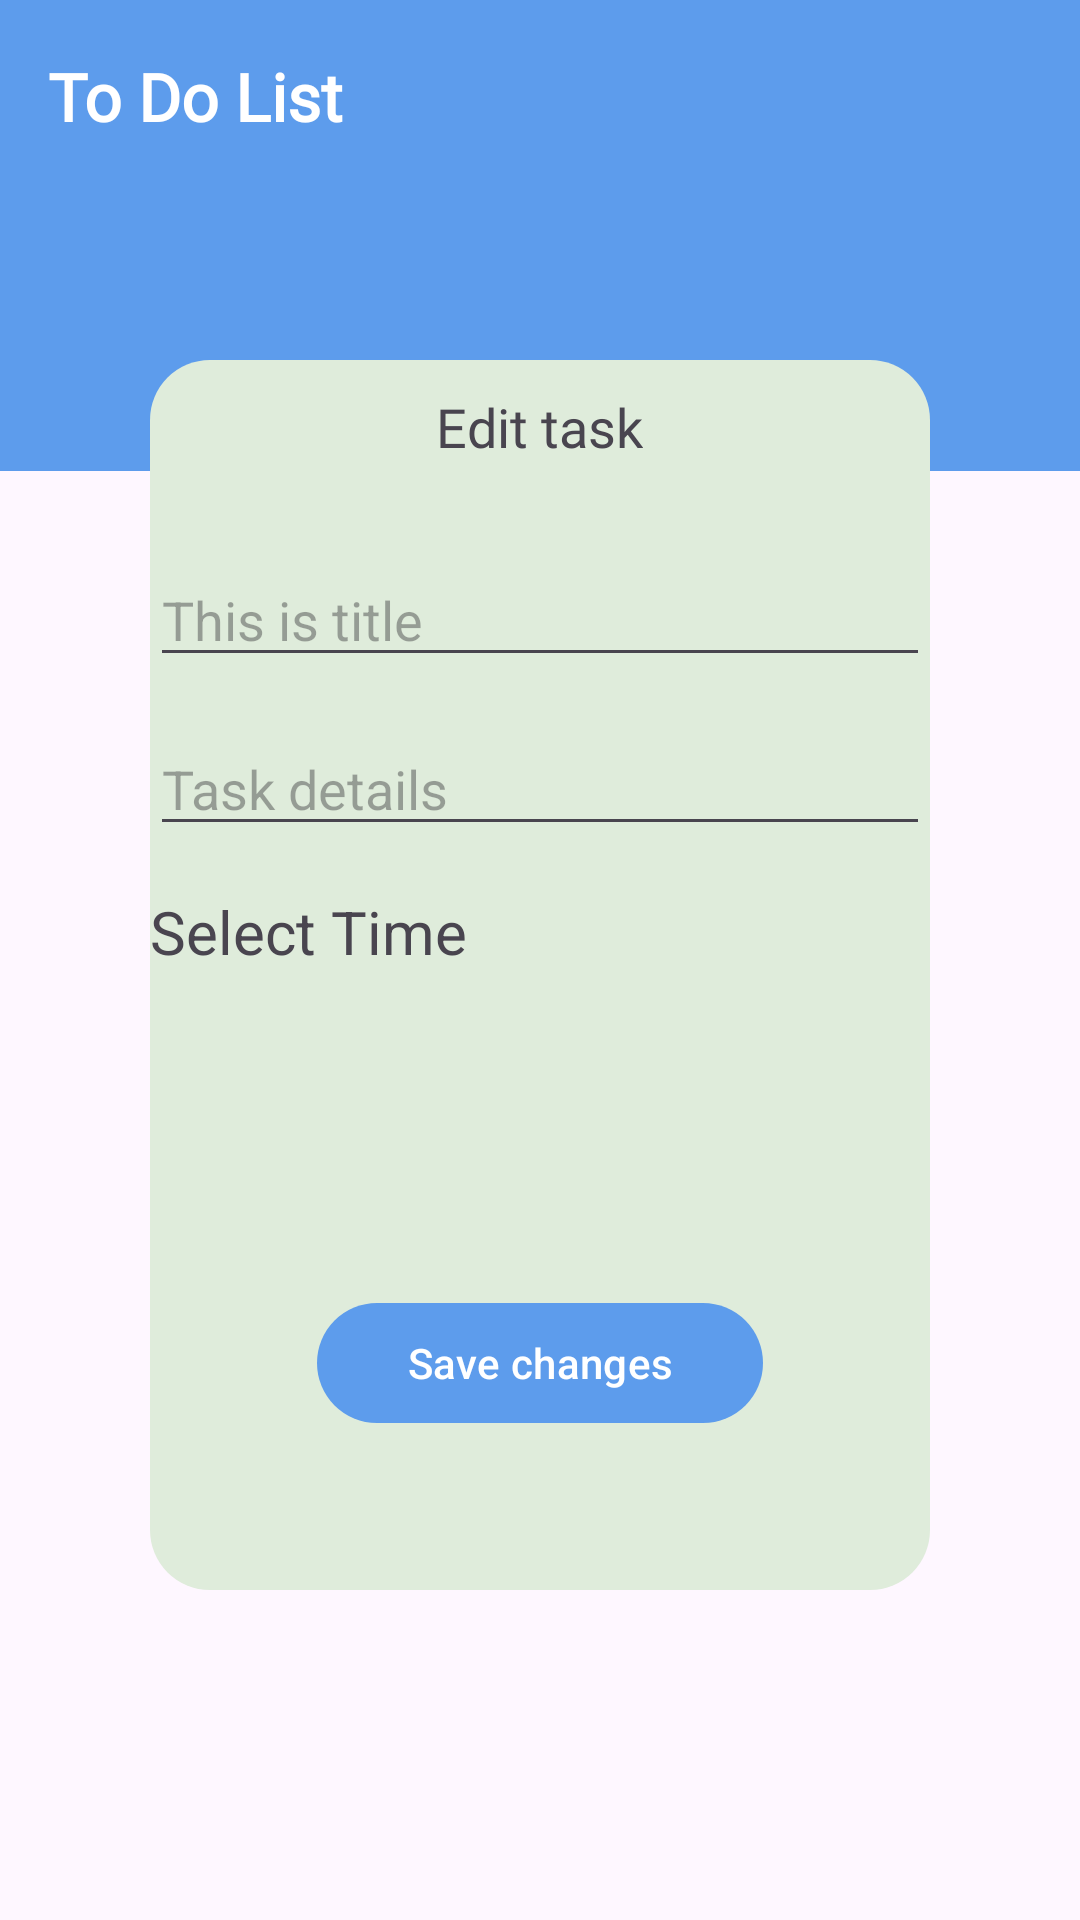

The Android layout XML behind this screen, and the referenced resources:
<!-- AndroidManifest.xml: application theme Theme.ToDo -->
<!-- res/layout/activity_edit_todo.xml -->
<?xml version="1.0" encoding="utf-8"?>
<androidx.coordinatorlayout.widget.CoordinatorLayout xmlns:android="http://schemas.android.com/apk/res/android"
    xmlns:app="http://schemas.android.com/apk/res-auto"
    xmlns:tools="http://schemas.android.com/tools"
    android:layout_width="match_parent"
    android:layout_height="match_parent"
    tools:context=".ui.edit_todo.EditTodoActivity">


    <com.google.android.material.appbar.AppBarLayout
        android:id="@+id/app_bar_layout"
        android:layout_width="match_parent"
        android:layout_height="157dp"
        android:background="@color/blue">

        <com.google.android.material.appbar.MaterialToolbar
            android:id="@+id/tool_bar"
            android:layout_width="match_parent"
            android:layout_height="wrap_content">

            <TextView
                android:id="@+id/title"
                android:layout_width="match_parent"
                android:layout_height="wrap_content"
                android:fontFamily="@font/poppins_bold"
                android:text="@string/to_do_list"
                android:textColor="@color/text_color"
                android:textSize="22sp"
                android:textStyle="bold" />
        </com.google.android.material.appbar.MaterialToolbar>
    </com.google.android.material.appbar.AppBarLayout>

    <LinearLayout
        android:id="@+id/linear_layout_edit_view"
        android:layout_width="match_parent"
        android:layout_height="match_parent"
        android:layout_marginHorizontal="50dp"
        android:layout_marginTop="120dp"
        android:layout_marginBottom="110dp"
        android:background="@drawable/edit_todo_linear_layout_background"
        android:orientation="vertical">

        <TextView
            style="@style/edit_text_style"
            android:layout_width="wrap_content"
            android:layout_height="wrap_content"
            android:layout_gravity="center"
            android:layout_marginTop="10dp"
            android:text="@string/edit_task" />

        <EditText
            android:layout_width="match_parent"
            android:layout_height="wrap_content"
            android:layout_marginTop="30dp"
            android:hint="@string/this_is_title"
            android:inputType="none"
            />

        <EditText
            android:layout_width="match_parent"
            android:layout_height="wrap_content"
            android:layout_marginTop="15dp"
            android:hint="@string/task_details"
            android:inputType="none"
            />

        <TextView
            android:layout_width="wrap_content"
            android:layout_height="wrap_content"
            android:layout_marginTop="15dp"
            android:text="@string/select_time"
            android:textSize="20dp" />

        <TextView
            android:id="@+id/selected_date_tv"
            android:layout_width="wrap_content"
            android:layout_height="wrap_content"
            android:layout_gravity="center"
            android:layout_marginTop="22dp"
            android:textSize="18sp"
            tools:text="12/12/2024" />

        <com.google.android.material.button.MaterialButton
            android:layout_width="wrap_content"
            android:layout_height="wrap_content"
            android:layout_gravity="center"
            android:text="@string/save_changes"
            android:layout_marginTop="60dp"
            android:paddingHorizontal="30dp"
            />
    </LinearLayout>

</androidx.coordinatorlayout.widget.CoordinatorLayout>
<!-- resources referenced by this layout -->
<resources>
  <color name="blue">#5D9CEC</color>
  <color name="text_color">#FFFFFF</color>
  <!-- drawable edit_todo_linear_layout_background (drawable) -->
  <?xml version="1.0" encoding="utf-8"?>
  <shape xmlns:android="http://schemas.android.com/apk/res/android">
  <solid android:color="@color/bg_color"></solid>
      <corners android:radius="20dp"></corners>
  </shape>
  <string name="edit_task">Edit task</string>
  <string name="save_changes">Save changes</string>
  <string name="select_time">Select Time</string>
  <string name="task_details">Task details</string>
  <string name="this_is_title">This is title</string>
  <string name="to_do_list">To Do List</string>
  <style name="edit_text_style">
          <item name="android:textSize">18sp</item>
          <item name="color">#383838</item>
          <item name="fontFamily">@font/poppins_bold</item>
      </style>
  <style name="Theme.ToDo" parent="Base.Theme.ToDo" />
  <color name="bg_color">#DFECDB</color>
  <style name="Base.Theme.ToDo" parent="Theme.Material3.DayNight.NoActionBar">
          
           <item name="colorPrimary">@color/blue</item>
      </style>
</resources>
